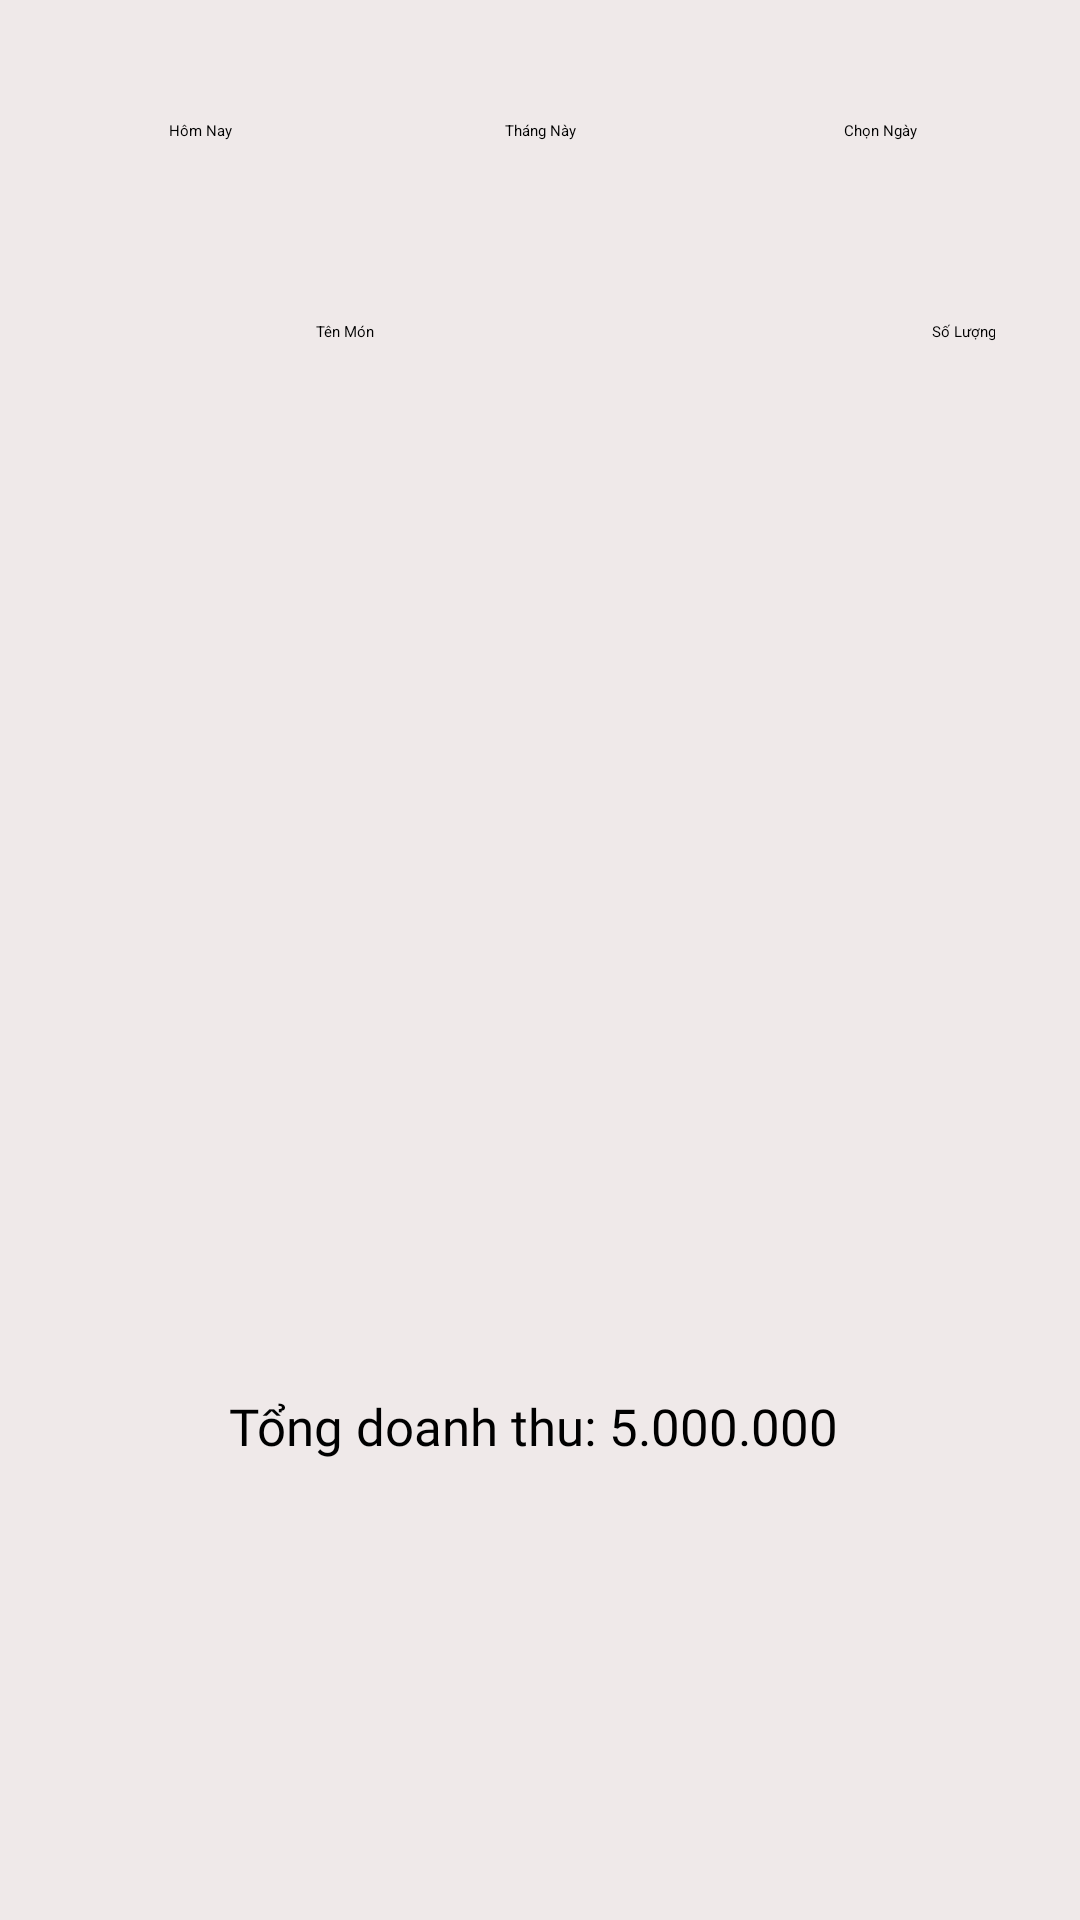

The Android layout XML behind this screen, and the referenced resources:
<!-- AndroidManifest.xml: application theme Theme.Khopro -->
<!-- res/layout/fragment_thong_ke.xml -->
<?xml version="1.0" encoding="utf-8"?>
<LinearLayout xmlns:android="http://schemas.android.com/apk/res/android"
    xmlns:tools="http://schemas.android.com/tools"
    android:layout_width="match_parent"
    android:layout_height="match_parent"
    android:orientation="vertical"
    android:background="#EFE9E9"
    tools:context=".Fragment.ThongKeFragment"
    android:padding="20dp"
    >

    <LinearLayout
        android:layout_width="match_parent"
        android:layout_height="wrap_content"
        android:gravity="center_horizontal"
        android:orientation="horizontal">
        <TextView
            android:id="@+id/tv_HomNay"
            android:layout_width="0dp"
            android:layout_height="wrap_content"
            android:layout_weight="1"
            android:text="Hôm Nay"
            android:background="@drawable/custtom_khung_lv"
            android:gravity="center"
            android:paddingVertical="20dp"
            android:textColor="@color/black" />

        <TextView
            android:id="@+id/tv_thangnay"
            android:layout_width="0dp"
            android:layout_height="wrap_content"
            android:layout_weight="1"
            android:gravity="center"
            android:paddingVertical="20dp"
            android:text="Tháng Này"
            android:layout_marginLeft="20dp"
            android:background="@drawable/custtom_khung_lv"/>
        <TextView
            android:id="@+id/tv_chonngay"
            android:layout_width="0dp"
            android:layout_height="wrap_content"
            android:layout_weight="1"
            android:text="Chọn Ngày"
            android:background="@drawable/custtom_khung_lv"
            android:gravity="center"
            android:paddingVertical="20dp"
            android:layout_marginLeft="20dp"
            android:textColor="@color/black" />
    </LinearLayout>
    <LinearLayout
        android:layout_width="match_parent"
        android:layout_height="wrap_content"
        android:padding="5dp"
        android:orientation="vertical"
        android:background="@drawable/custtom_khung_lv"
        android:layout_marginTop="30dp"
        >
    <LinearLayout
        android:layout_width="match_parent"
        android:layout_height="wrap_content"
        android:orientation="horizontal"
        android:gravity="center"
        android:paddingTop="5dp"
        >
        <TextView
            android:layout_width="0dp"
            android:layout_height="wrap_content"
            android:layout_weight="1"
            android:text="Tên Món"
            android:gravity="center"
            />
        <TextView
            android:layout_width="0dp"
            android:layout_height="wrap_content"
            android:layout_weight="0.7"
            android:layout_marginRight="3dp"
            android:text="Số Lượng"
            android:gravity="end"
            />
    </LinearLayout>

    <androidx.recyclerview.widget.RecyclerView
        android:id="@+id/lv_doanhThu"
        android:layout_width="match_parent"
        android:layout_height="320dp"
        android:layout_marginTop="10dp"
        android:padding="15dp"
       />
    </LinearLayout>
    <LinearLayout
        android:layout_width="match_parent"
        android:layout_height="wrap_content"
        android:orientation="horizontal"
        android:layout_marginTop="15dp"
        android:gravity="center"
       >
        <TextView
            android:layout_width="wrap_content"
            android:layout_height="wrap_content"
            android:text="Tổng doanh thu: "
            android:textSize="17dp"
            android:fontFamily="@font/fonth3"
            android:gravity="start"/>
        <TextView
            android:id="@+id/tv_tongDoanhThu"
            android:layout_width="wrap_content"
            android:layout_height="wrap_content"
            android:text="5.000.000 "
            android:fontFamily="@font/fonth3"
            android:layout_gravity="end"
            android:textSize="17dp"
            />
    </LinearLayout>


</LinearLayout>
<!-- resources referenced by this layout -->
<resources>
  <color name="black">#FF000000</color>
</resources>
